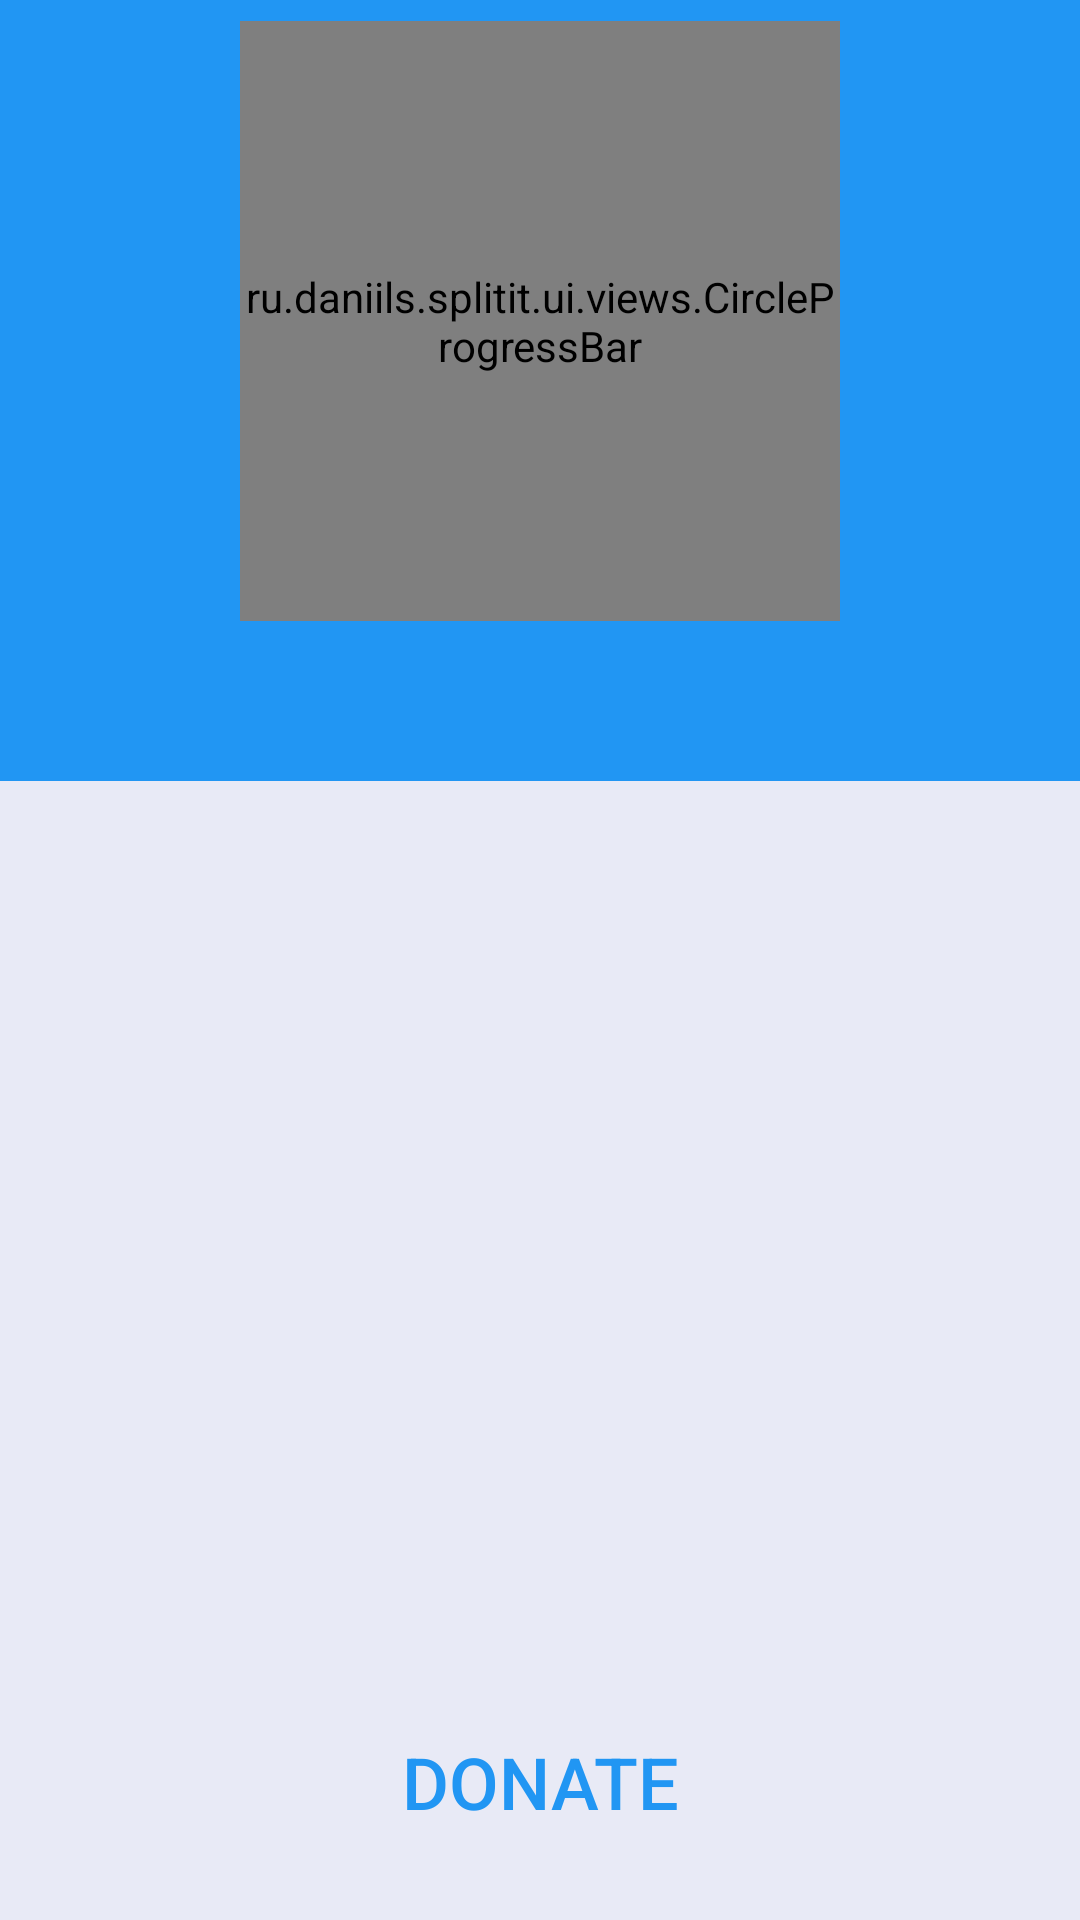

Layout XML and referenced resources for this Android screen:
<!-- AndroidManifest.xml: application theme AppTheme -->
<!-- res/layout/activity_item.xml -->
<?xml version="1.0" encoding="utf-8"?>
<android.support.design.widget.CoordinatorLayout xmlns:android="http://schemas.android.com/apk/res/android"
    xmlns:app="http://schemas.android.com/apk/res-auto"
    xmlns:tools="http://schemas.android.com/tools"
    android:id="@+id/main_content"
    android:layout_width="match_parent"
    android:layout_height="match_parent"
    android:background="#e8eaf6"
    android:fitsSystemWindows="true"
    tools:context="ru.daniils.splitit.ui.activities.MainActivity">

    <RelativeLayout
        android:layout_width="match_parent"
        android:layout_height="match_parent">

        <RelativeLayout
            android:id="@+id/rl"
            android:layout_width="match_parent"
            android:layout_height="wrap_content"
            android:background="#2196f3">

            <ru.daniils.splitit.ui.views.CircleProgressBar
                android:id="@+id/progress"
                android:layout_width="200dp"
                android:layout_height="200dp"
                android:layout_alignParentTop="true"
                android:layout_centerHorizontal="true"
                android:layout_margin="7dp"
                app:progressBarThickness="6dp"
                app:progressbarColor="#fff" />

            <TextView
                android:id="@+id/progress_percent"
                android:layout_width="wrap_content"
                android:layout_height="wrap_content"
                android:layout_centerHorizontal="true"
                android:layout_marginTop="100dp"
                android:textColor="#fff"
                android:textSize="24dp" />

            <TextView
                android:id="@+id/progress_text"
                android:layout_width="wrap_content"
                android:layout_height="wrap_content"
                android:layout_below="@+id/progress"
                android:layout_centerHorizontal="true"
                android:layout_margin="7dp"
                android:textColor="#fff"
                android:textSize="24dp" />
        </RelativeLayout>

        <ScrollView
            android:layout_width="match_parent"
            android:layout_height="100dp"
            android:layout_alignParentBottom="true"
            android:layout_below="@+id/rl"
            android:layout_centerHorizontal="true">

            <RelativeLayout
                android:layout_width="match_parent"
                android:layout_height="wrap_content"
                android:orientation="vertical">

                <TextView
                    android:id="@+id/title"
                    android:layout_width="wrap_content"
                    android:layout_height="wrap_content"
                    android:layout_centerHorizontal="true"
                    android:text=""
                    android:textColor="#000"
                    android:textSize="24dp"
                    android:textStyle="bold" />

                <TextView
                    android:id="@+id/description"
                    android:layout_width="match_parent"
                    android:layout_height="wrap_content"
                    android:layout_below="@+id/title"
                    android:layout_centerHorizontal="true"
                    android:layout_margin="7dp"
                    android:text=""
                    android:textColor="#757575"
                    android:textSize="20dp" />

                <LinearLayout
                    android:id="@+id/people"
                    android:layout_width="match_parent"
                    android:layout_height="wrap_content"
                    android:layout_below="@+id/description"
                    android:layout_centerHorizontal="true"
                    android:layout_margin="7dp"
                    android:orientation="vertical">

                </LinearLayout>

                <Space
                    android:layout_width="match_parent"
                    android:layout_height="70dp"
                    android:layout_below="@+id/people" />
            </RelativeLayout>
        </ScrollView>

        <android.support.v7.widget.AppCompatButton
            android:id="@+id/b_donate"
            style="@style/Base.Widget.AppCompat.Button.Borderless.Colored"
            android:layout_width="wrap_content"
            android:layout_height="wrap_content"
            android:layout_alignParentBottom="true"
            android:layout_centerHorizontal="true"
            android:layout_marginBottom="20dp"
            android:text="Donate"
            android:textColor="#2196f3"
            android:textSize="24dp" />
    </RelativeLayout>

</android.support.design.widget.CoordinatorLayout>
<!-- resources referenced by this layout -->
<resources>
  <style name="AppTheme" parent="Theme.AppCompat.Light.NoActionBar">
          <item name="colorPrimary">@color/colorPrimary</item>
          <item name="colorPrimaryDark">@color/colorPrimaryDark</item>
          <item name="colorAccent">@color/colorAccent</item>
          <item name="android:windowTranslucentStatus" tools:targetApi="kitkat">true</item>
      </style>
  <color name="colorPrimary">#00fafafa</color>
  <color name="colorPrimaryDark">#303F9F</color>
  <color name="colorAccent">#fafafa</color>
</resources>
